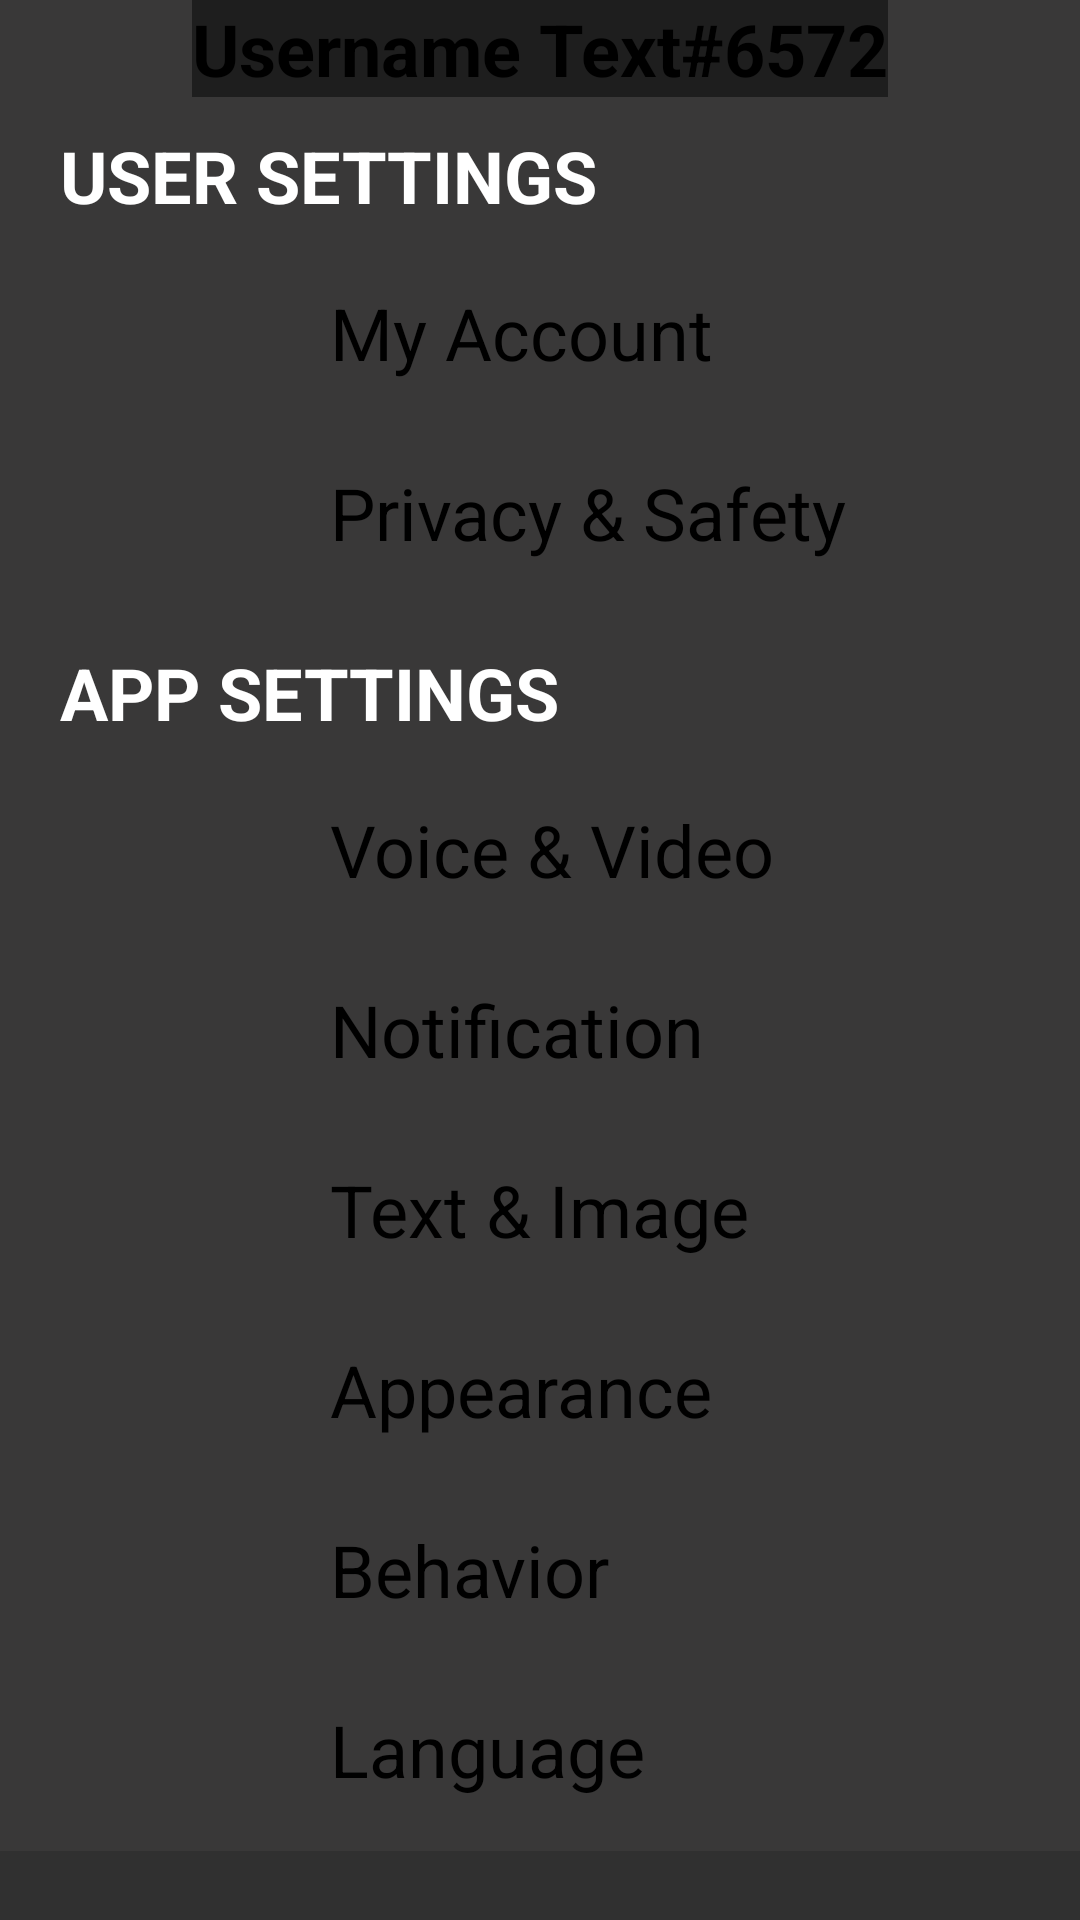

Write the Android layout XML for this screen, with the resource values it uses.
<!-- AndroidManifest.xml: application theme AppTheme -->
<!-- res/layout/activity_setting.xml -->
<?xml version="1.0" encoding="utf-8"?>
<ScrollView
    xmlns:android="http://schemas.android.com/apk/res/android"
    xmlns:app="http://schemas.android.com/apk/res-auto"
    xmlns:tools="http://schemas.android.com/tools"
    android:layout_width="match_parent"
    android:layout_height="match_parent"
    android:layout_gravity="center_horizontal"
    tools:context="freechat.yassinedeveloper.com.freechat.SettingActivity">

    <LinearLayout
        android:background="@color/black_overlay"
        android:layout_width="match_parent"
        android:layout_height="match_parent"
        android:gravity="center"
        android:orientation="vertical">

        <FrameLayout
            android:layout_width="wrap_content"
            android:layout_height="wrap_content"
            android:layout_gravity="center_horizontal"
            >

            <LinearLayout
                android:background="#1e1e1e"
                android:layout_width="wrap_content"
                android:layout_height="wrap_content"
                android:gravity="center"
                android:orientation="vertical">
                <ImageView
                    android:layout_width="wrap_content"
                    android:layout_height="wrap_content"
                    android:src="@drawable/background_splash" />

                <TextView
                    android:layout_width="wrap_content"
                    android:layout_height="wrap_content"
                    android:text="Username Text#6572"
                    android:textSize="24sp"
                    android:textStyle="bold" />
            </LinearLayout>
        </FrameLayout>

        
        <LinearLayout
            android:layout_width="match_parent"
            android:layout_height="wrap_content"
            android:layout_gravity="left"
            android:orientation="vertical"
            android:paddingLeft="10dp">

            <TextView
                android:layout_width="match_parent"
                android:layout_height="wrap_content"
                android:padding="10dp"
                android:text="USER SETTINGS"
                android:textColor="#ffffff"
                android:textSize="24sp"
                android:textStyle="bold" />

            <LinearLayout
                style="@style/IconTextview"
                android:id="@+id/myaccount"
                >
                <ImageView
                    style="@style/ImageStyle"
                    android:src="@drawable/discordlogowhite" />

                <TextView
                    style="@style/TextStyle"
                    android:text="@string/myaccount"
                    />
            </LinearLayout>

            <LinearLayout
                android:id="@+id/privacy"
                style="@style/IconTextview">

                <ImageView
                    style="@style/ImageStyle"
                    android:src="@drawable/discordlogowhite" />

                <TextView
                    style="@style/TextStyle"
                    android:text="@string/privacy"
                   />
            </LinearLayout>

        </LinearLayout>

        
        <LinearLayout
            android:layout_width="match_parent"
            android:layout_height="wrap_content"
            android:layout_gravity="left"
            android:orientation="vertical"
            android:paddingLeft="10dp">

            <TextView
                android:layout_width="match_parent"
                android:layout_height="wrap_content"
                android:padding="10dp"
                android:text="APP SETTINGS"
                android:textColor="#ffffff"
                android:textSize="24sp"
                android:textStyle="bold" />

            <LinearLayout
                android:id="@+id/voice"
                style="@style/IconTextview">

                <ImageView
                    style="@style/ImageStyle"
                    android:src="@drawable/discordlogowhite" />

                <TextView
                    style="@style/TextStyle"
                    android:text="Voice &amp; Video"/>
            </LinearLayout>

            <LinearLayout
                style="@style/IconTextview">

                <ImageView
                    style="@style/ImageStyle"
                    android:src="@drawable/discordlogowhite" />

                <TextView
                    style="@style/TextStyle"
                    android:text="Notification"
                    />
            </LinearLayout>

            <LinearLayout
                style="@style/IconTextview">
                <ImageView
                    style="@style/ImageStyle"
                    android:src="@drawable/discordlogowhite" />

                <TextView
                    style="@style/TextStyle"
                    android:text="Text &amp; Image" />
            </LinearLayout>

            <LinearLayout
                style="@style/IconTextview">

                <ImageView
                    style="@style/ImageStyle"
                    android:src="@drawable/discordlogowhite" />

                <TextView
                    style="@style/TextStyle"
                    android:text="Appearance"
                    />
            </LinearLayout>

            <LinearLayout
                style="@style/IconTextview">
                <ImageView
                    style="@style/ImageStyle"
                    android:src="@drawable/discordlogowhite" />
                <TextView
                    style="@style/TextStyle"
                    android:text="Behavior" />
            </LinearLayout>

            <LinearLayout
                style="@style/IconTextview">
                <ImageView
                    style="@style/ImageStyle"
                    android:src="@drawable/discordlogowhite" />
                <TextView
                    style="@style/TextStyle"
                    android:text="Language" />
            </LinearLayout>
        </LinearLayout>
    </LinearLayout>

</ScrollView>
<!-- resources referenced by this layout -->
<resources>
  <color name="black_overlay">#393838</color>
  <!-- drawable background_splash (drawable) -->
  <?xml version="1.0" encoding="utf-8"?>
  <layer-list xmlns:android="http://schemas.android.com/apk/res/android">
      <item
          android:drawable="@color/black_overlay"/>
      <item>
          <bitmap
              android:gravity="center"
              android:src="@drawable/discordlogowhite"/>
      </item>
  </layer-list>
  <string name="myaccount">My Account</string>
  <string name="privacy">Privacy &amp; Safety</string>
  <style name="IconTextview">
          <item name="android:layout_width">match_parent</item>
          <item name="android:layout_height">wrap_content</item>
          <item name="android:orientation">horizontal</item>
          <item name="android:clickable">true</item>
  
      </style>
  <style name="ImageStyle">
          <item name="android:layout_width">60dp</item>
          <item name="android:layout_height">60dp</item>
          <item name="android:paddingLeft">10dp</item>
      </style>
  <style name="TextStyle">
          <item name="android:layout_width">match_parent</item>
          <item name="android:layout_height">match_parent</item>
          <item name="android:paddingLeft">40dp</item>
          <item name="android:paddingTop">10dp</item>
          <item name="android:textAllCaps">false</item>
          <item name="android:textSize">24sp</item>
      </style>
  <style name="AppTheme" parent="ThemeOverlay.AppCompat.Dark">
          
          <item name="colorPrimary">@color/colorPrimary</item>
          <item name="colorPrimaryDark">@color/colorPrimaryDark</item>
          <item name="colorAccent">@color/colorAccent</item>
      </style>
  <color name="colorPrimary">#f2f2f2</color>
  <color name="colorPrimaryDark">#393939</color>
  <color name="colorAccent">#d3d7de</color>
</resources>
